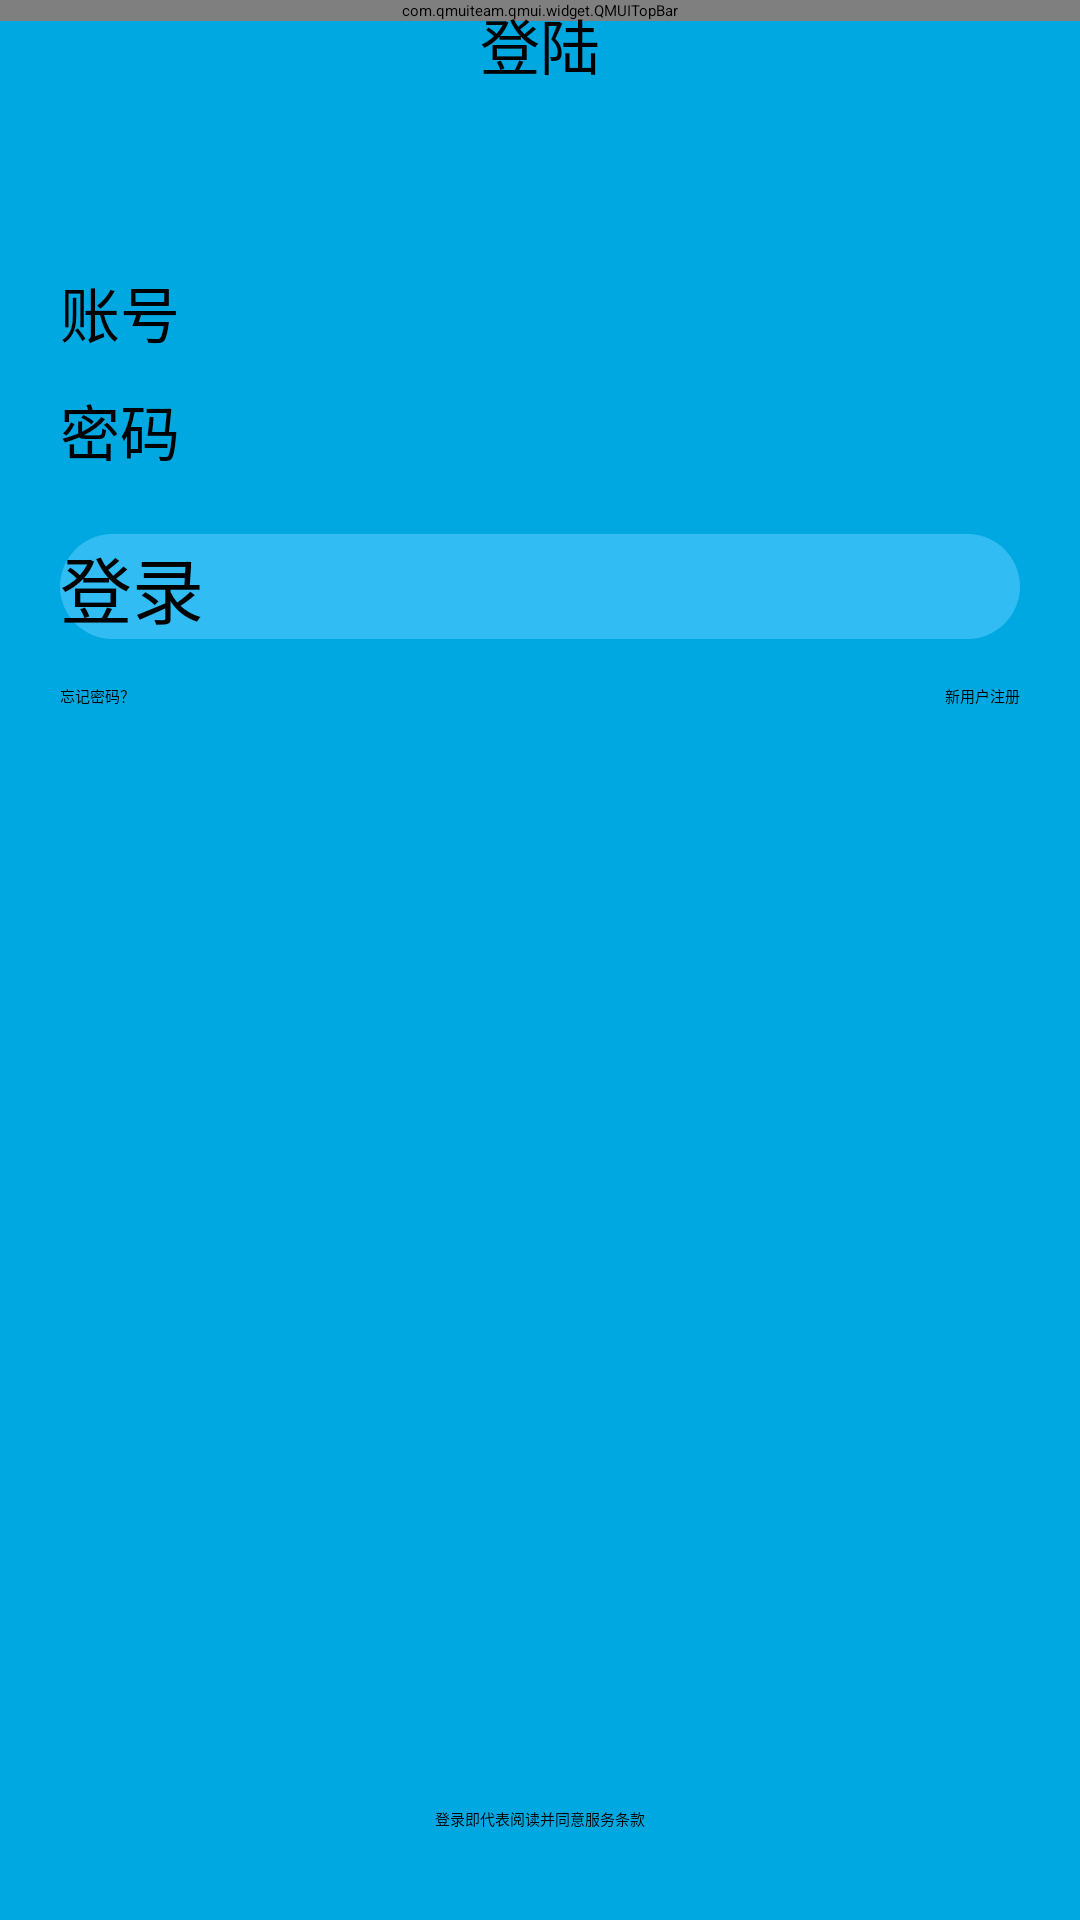

This screen was rendered from an Android layout file. Write that file and the resources it references.
<!-- AndroidManifest.xml: application theme QMUI.Compat -->
<!-- res/layout/login_ui.xml -->
<?xml version="1.0" encoding="utf-8"?>
<RelativeLayout xmlns:android="http://schemas.android.com/apk/res/android"
                xmlns:tools="http://schemas.android.com/tools"
                android:layout_width="match_parent"
                android:layout_height="match_parent" xmlns:app="http://schemas.android.com/apk/res-auto"
                tools:context=".login_register.Login"
                android:background="@color/app_color_blue"
                android:fitsSystemWindows="true">

    <com.qmuiteam.qmui.widget.QMUITopBar
            android:id="@+id/top_login"
            android:layout_width="match_parent"
            android:layout_height="wrap_content"
            android:background="@color/app_color_blue"
            android:fitsSystemWindows="true"
            android:layout_weight="2"
            app:qmui_topbar_title_color="@color/tab_panel_bg"
    >
    </com.qmuiteam.qmui.widget.QMUITopBar>
    <LinearLayout
            android:layout_width="match_parent"
            android:layout_height="match_parent"
            android:background="@color/qmui_config_color_white"
            android:gravity="center_horizontal"
            android:orientation="vertical">
        <TextView
                android:layout_gravity="center"
                android:layout_width="wrap_content"
                android:layout_height="wrap_content"
                android:text="登陆"
                android:textSize="20sp"/>
    
    <EditText
            android:id="@+id/et_user_name"
            android:layout_width="320dp"
            android:layout_height="wrap_content"
            android:layout_gravity="center"
            android:layout_marginTop="60dp"
            android:hint="账号"
            android:textSize="20sp" />
    
    <EditText
            android:id="@+id/et_psw"
            android:layout_width="320dp"
            android:layout_height="wrap_content"
            android:layout_gravity="center"
            android:layout_marginTop="10dp"
            android:hint="密码"
            android:textSize="20sp"
            android:inputType="textPassword"/>
    
    <Button
            android:id="@+id/btn_login"
            android:text="登录"
            android:background="@drawable/waney"
            android:textSize="24sp"
            android:layout_gravity="center"
            android:layout_marginTop="20dp"
            android:layout_width="320dp"
            android:layout_height="wrap_content"
    />

    <RelativeLayout
            android:layout_marginTop="15dp"
            android:layout_width="match_parent"
            android:layout_height="wrap_content">
        <TextView
                android:id="@+id/tv_register"
                android:layout_alignParentRight="true"
                android:layout_marginRight="20dp"
                android:layout_width="wrap_content"
                android:layout_height="wrap_content"
                android:text="新用户注册"/>
        
        <TextView
                android:id="@+id/tv_find_psw"
                android:layout_alignParentLeft="true"
                android:layout_marginLeft="20dp"
                android:layout_width="wrap_content"
                android:layout_height="wrap_content"
                android:text="忘记密码？" />
    </RelativeLayout>
    <LinearLayout
            android:orientation="vertical"
            android:layout_width="match_parent"
            android:layout_height="wrap_content">
        <RelativeLayout
                android:layout_gravity="center"
                android:layout_marginBottom="30dp"
                android:layout_width="wrap_content"
                android:layout_height="wrap_content">

            <TextView
                    android:layout_alignParentBottom="true"
                    android:layout_width="wrap_content"
                    android:layout_height="wrap_content"
                    android:text="登录即代表阅读并同意服务条款" />
        </RelativeLayout>
    </LinearLayout>

    </LinearLayout>
</RelativeLayout>
<!-- resources referenced by this layout -->
<resources>
  <color name="app_color_blue">#00A8E1</color>
  <color name="tab_panel_bg">#ffffff</color>
  <!-- drawable waney (drawable) -->
  <?xml version="1.0" encoding="utf-8"?>
  <shape xmlns:android="http://schemas.android.com/apk/res/android"
         android:shape="rectangle" >
  
      
      <solid android:color="@color/app_color_blue_2" />
  
      
      
      <corners android:radius="200dip" />
  </shape>
  <color name="app_color_blue_2">#31BDF3</color>
</resources>
